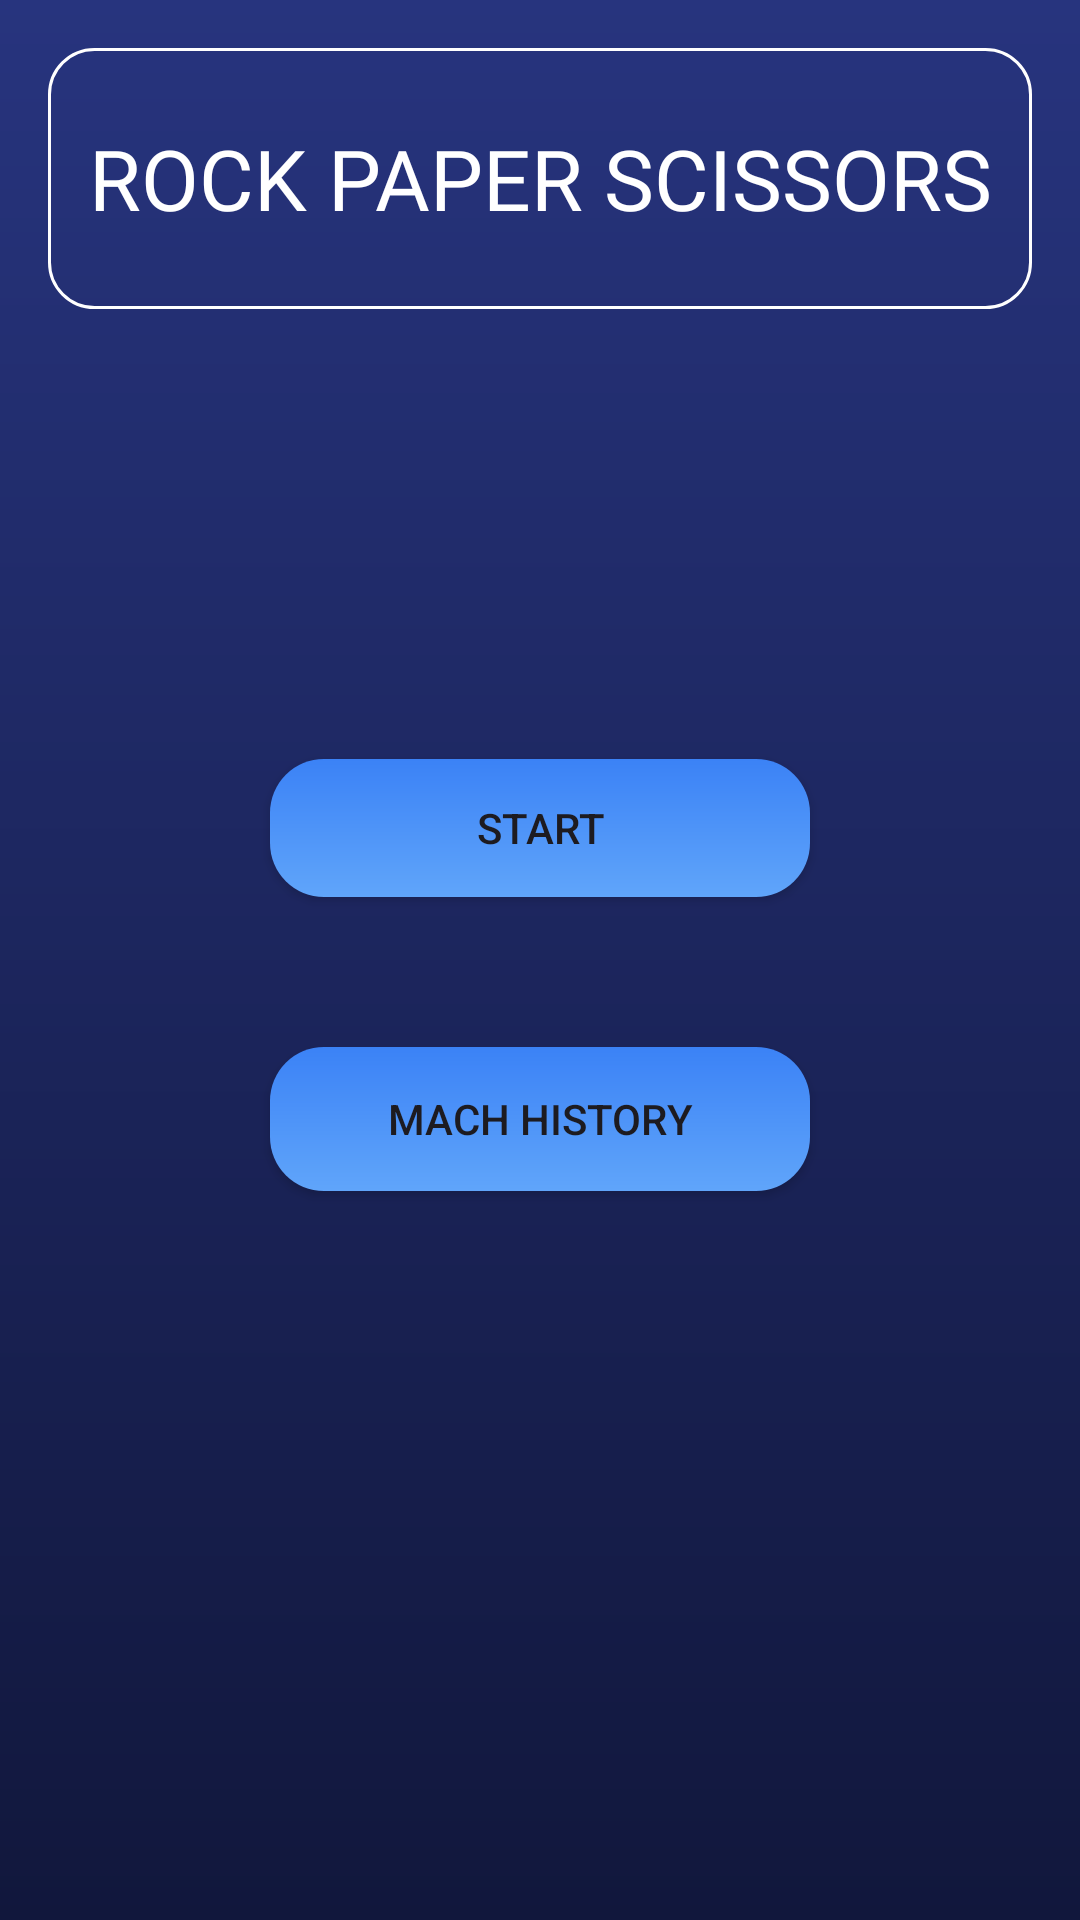

Produce the Android XML layout that renders to this screen, including the resource entries it uses.
<!-- AndroidManifest.xml: application theme Theme.RockPaperScissors -->
<!-- res/layout/activity_home.xml -->
<?xml version="1.0" encoding="utf-8"?>
<androidx.constraintlayout.widget.ConstraintLayout xmlns:android="http://schemas.android.com/apk/res/android"
    xmlns:app="http://schemas.android.com/apk/res-auto"
    xmlns:tools="http://schemas.android.com/tools"
    android:id="@+id/main"
    android:layout_width="match_parent"
    android:layout_height="match_parent"
    android:background="@drawable/gradient_background"
    tools:context=".HomeActivity">

    <View
        android:id="@+id/head_box"
        android:layout_width="0dp"
        android:layout_height="87dp"
        android:layout_gravity="center"
        android:layout_marginStart="16dp"
        android:layout_marginTop="16dp"
        android:layout_marginEnd="16dp"
        android:background="@drawable/border_box"
        app:layout_constraintEnd_toEndOf="parent"
        app:layout_constraintStart_toStartOf="parent"
        app:layout_constraintTop_toTopOf="parent" />


    <TextView
        android:id="@+id/head_title"
        android:layout_width="0dp"
        android:layout_height="0dp"
        android:layout_marginStart="8dp"
        android:layout_marginEnd="8dp"
        android:fontFamily="@font/aldrich"
        android:gravity="center"
        android:lines="3"
        android:text="ROCK PAPER SCISSORS"
        android:textColor="#FFFFFF"
        android:textSize="28sp"
        app:layout_constraintBottom_toBottomOf="@+id/head_box"
        app:layout_constraintEnd_toEndOf="@+id/head_box"
        app:layout_constraintHorizontal_bias="0.0"
        app:layout_constraintStart_toStartOf="@+id/head_box"
        app:layout_constraintTop_toTopOf="@+id/head_box"
        app:layout_constraintVertical_bias="1.0" />

    <Button
        android:id="@+id/button_start_game"
        android:layout_width="0dp"
        android:layout_height="46dp"
        android:layout_alignParentTop="true"
        android:layout_centerInParent="true"
        android:layout_marginStart="90dp"
        android:layout_marginTop="150dp"
        android:layout_marginEnd="90dp"
        android:background="@drawable/gradient_button"
        android:text="START"
        app:layout_constraintEnd_toEndOf="parent"
        app:layout_constraintHorizontal_bias="0.5"
        app:layout_constraintStart_toStartOf="parent"
        app:layout_constraintTop_toBottomOf="@+id/head_box" />

    <Button
        android:id="@+id/button_history"
        android:layout_width="0dp"
        android:layout_height="wrap_content"
        android:layout_below="@id/button_start_game"
        android:layout_centerHorizontal="true"
        android:layout_marginStart="90dp"
        android:layout_marginTop="50dp"
        android:layout_marginEnd="90dp"
        android:background="@drawable/gradient_button"
        android:text="MACH HISTORY"
        app:layout_constraintEnd_toEndOf="parent"
        app:layout_constraintHorizontal_bias="0.5"
        app:layout_constraintStart_toStartOf="parent"
        app:layout_constraintTop_toBottomOf="@+id/button_start_game" />


</androidx.constraintlayout.widget.ConstraintLayout>
<!-- resources referenced by this layout -->
<resources>
  <!-- drawable border_box (drawable) -->
  <?xml version="1.0" encoding="utf-8"?>
  <shape xmlns:android="http://schemas.android.com/apk/res/android"
      android:shape="rectangle">
      <stroke
          android:width="1dp"
      android:color="#FFFFFF" />
      <corners
          android:radius="15dp" />
  </shape>
  <!-- drawable gradient_background (drawable) -->
  <?xml version="1.0" encoding="utf-8"?>
  <shape xmlns:android="http://schemas.android.com/apk/res/android">
      <gradient
          android:startColor="#11173C"
          android:endColor="#27347E"
          android:type="linear"
          android:angle="90" />
  </shape>
  <!-- drawable gradient_button (drawable) -->
  <?xml version="1.0" encoding="utf-8"?>
  <shape xmlns:android="http://schemas.android.com/apk/res/android">
  <gradient
      android:startColor="#60a5fa"
      android:endColor="#3b82f6"
      android:type="linear"
      android:angle="90" />
      <corners android:radius="18dp" />
  </shape>
  <style name="Theme.RockPaperScissors" parent="Base.Theme.RockPaperScissors" />
  <style name="Base.Theme.RockPaperScissors" parent="Theme.Material3.DayNight.NoActionBar">
          
          
  
          
          <item name="colorPrimary">@color/backblue</item>
          <item name="colorPrimaryVariant">@color/backhighblue</item>
          <item name="colorOnPrimary">@color/white</item>
  
          
          <item name="colorSecondary">@color/lightblue</item>
          <item name="colorSecondaryVariant">@color/lighthighblue</item>
          <item name="colorOnSecondary">@color/white</item>
      </style>
  <color name="backblue">#27347E</color>
  <color name="backhighblue">#11173C</color>
  <color name="white">#FFFFFFFF</color>
  <color name="lightblue">#60a5fa</color>
  <color name="lighthighblue">#3b82f6</color>
</resources>
